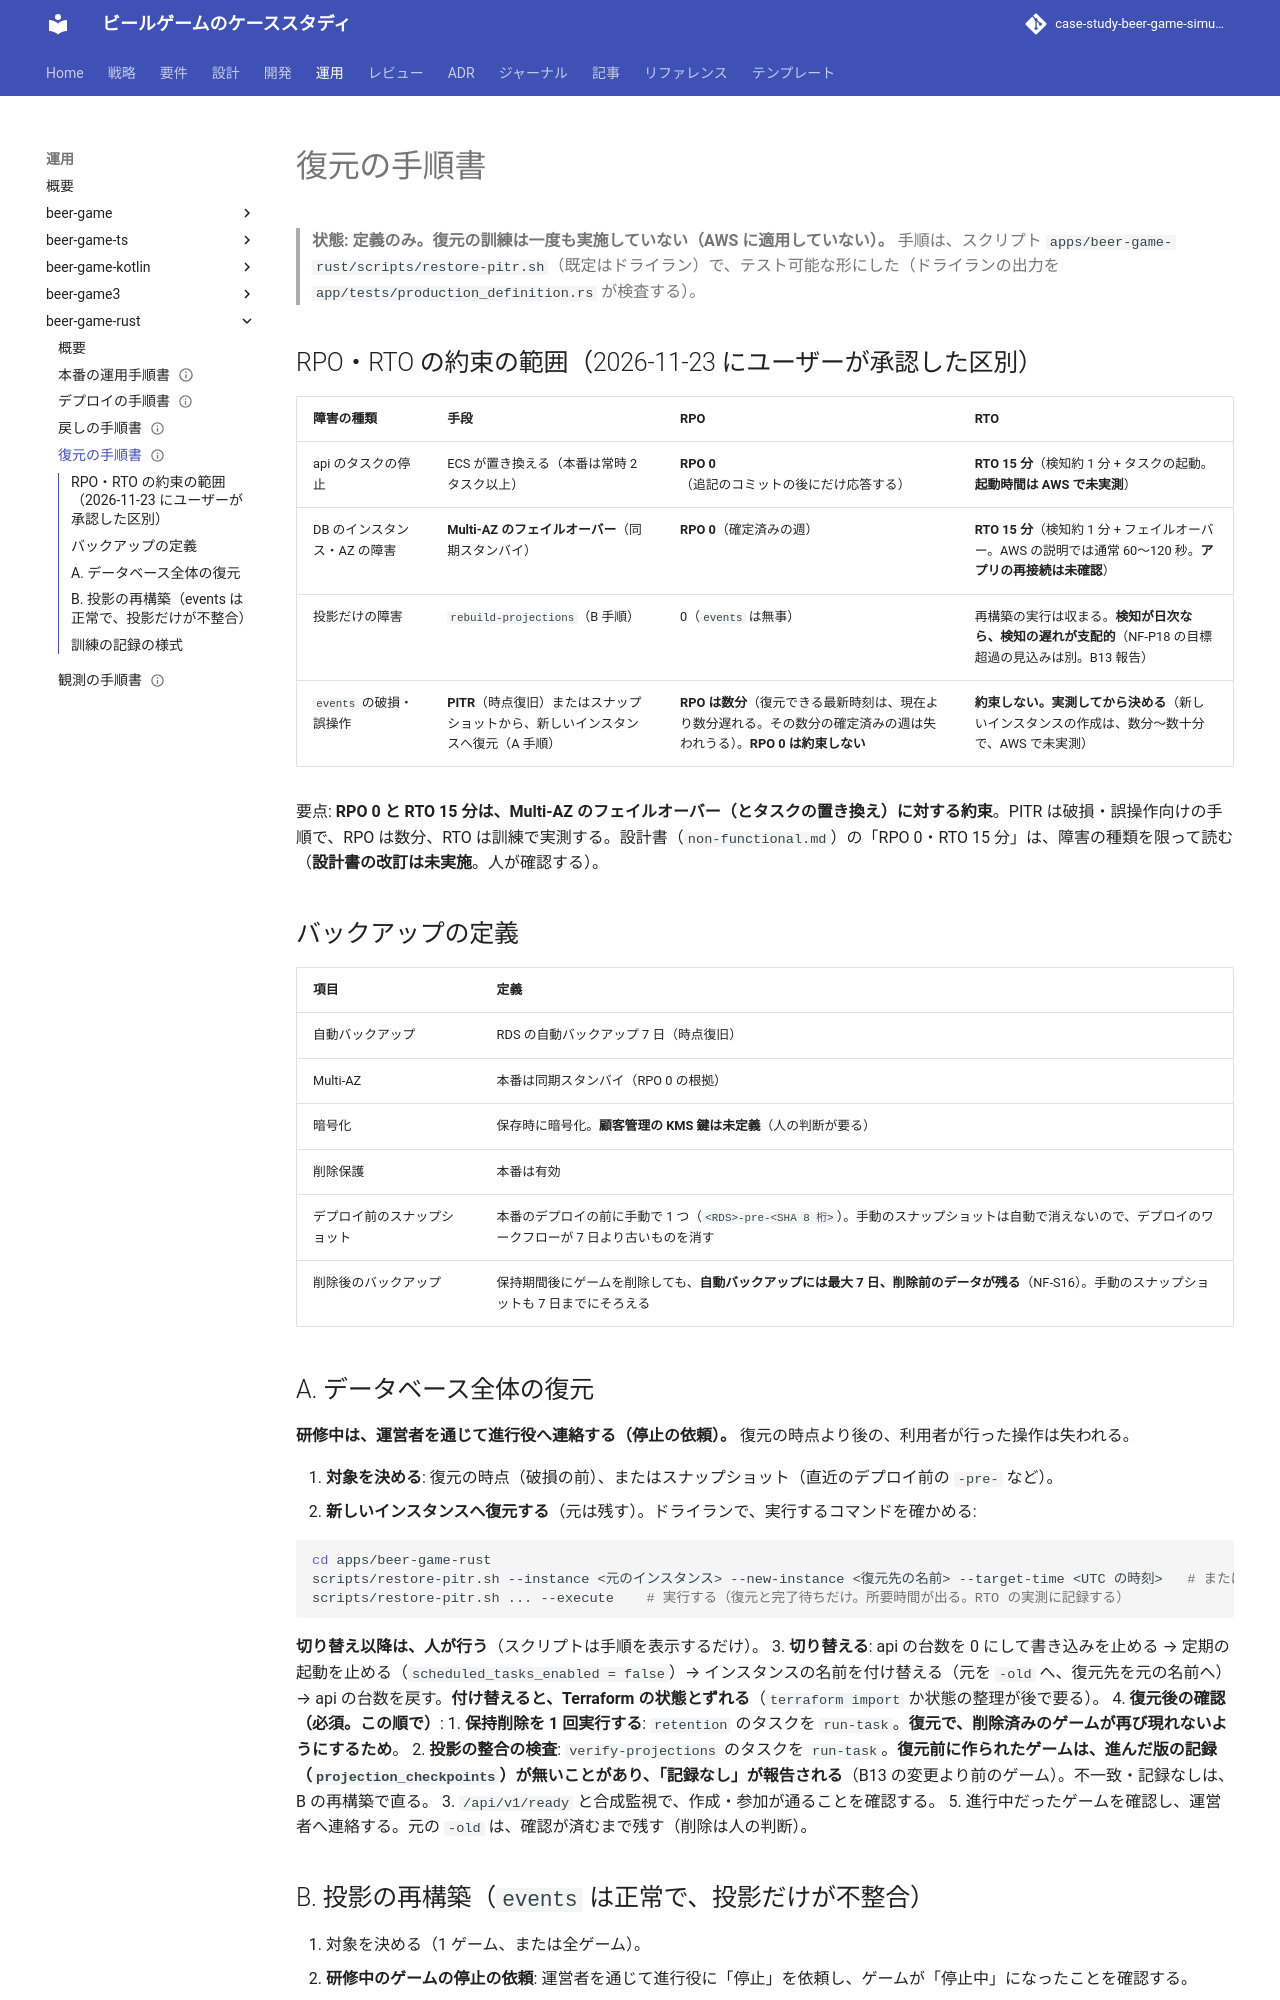

repository: k2works/case-study-beer-game-simulation · page: operation/beer-game-rust/restore/index.html · generator: mkdocs

---
type: Playbook
title: "復元の手順書 - beer-game-rust"
description: "データベース全体の復元（時点復旧・スナップショット）、復元後の整合検査と削除の再実行、投影の再構築、RPO・RTO の約束の範囲（障害の種類ごと）、訓練の記録様式。AWS では未実行。"
tags: [operation, restore, backup]
status: draft
generated: { by: claude-code/claude-sonnet-5-5, at: 2026-11-23T00:00:00Z }
---

# 復元の手順書

> **状態: 定義のみ。復元の訓練は一度も実施していない（AWS に適用していない）。** 手順は、スクリプト `apps/beer-game-rust/scripts/restore-pitr.sh`（既定はドライラン）で、テスト可能な形にした（ドライランの出力を `app/tests/production_definition.rs` が検査する）。

## RPO・RTO の約束の範囲（2026-11-23 にユーザーが承認した区別）

| 障害の種類 | 手段 | RPO | RTO |
| :--- | :--- | :--- | :--- |
| api のタスクの停止 | ECS が置き換える（本番は常時 2 タスク以上） | **RPO 0**（追記のコミットの後にだけ応答する） | **RTO 15 分**（検知約 1 分 + タスクの起動。**起動時間は AWS で未実測**） |
| DB のインスタンス・AZ の障害 | **Multi-AZ のフェイルオーバー**（同期スタンバイ） | **RPO 0**（確定済みの週） | **RTO 15 分**（検知約 1 分 + フェイルオーバー。AWS の説明では通常 60〜120 秒。**アプリの再接続は未確認**） |
| 投影だけの障害 | `rebuild-projections`（B 手順） | 0（`events` は無事） | 再構築の実行は収まる。**検知が日次なら、検知の遅れが支配的**（NF-P18 の目標超過の見込みは別。B13 報告） |
| `events` の破損・誤操作 | **PITR**（時点復旧）またはスナップショットから、新しいインスタンスへ復元（A 手順） | **RPO は数分**（復元できる最新時刻は、現在より数分遅れる。その数分の確定済みの週は失われうる）。**RPO 0 は約束しない** | **約束しない。実測してから決める**（新しいインスタンスの作成は、数分〜数十分で、AWS で未実測） |

要点: **RPO 0 と RTO 15 分は、Multi-AZ のフェイルオーバー（とタスクの置き換え）に対する約束**。PITR は破損・誤操作向けの手順で、RPO は数分、RTO は訓練で実測する。設計書（`non-functional.md`）の「RPO 0・RTO 15 分」は、障害の種類を限って読む（**設計書の改訂は未実施**。人が確認する）。

## バックアップの定義

| 項目 | 定義 |
| :--- | :--- |
| 自動バックアップ | RDS の自動バックアップ 7 日（時点復旧） |
| Multi-AZ | 本番は同期スタンバイ（RPO 0 の根拠） |
| 暗号化 | 保存時に暗号化。**顧客管理の KMS 鍵は未定義**（人の判断が要る） |
| 削除保護 | 本番は有効 |
| デプロイ前のスナップショット | 本番のデプロイの前に手動で 1 つ（`<RDS>-pre-<SHA 8 桁>`）。手動のスナップショットは自動で消えないので、デプロイのワークフローが 7 日より古いものを消す |
| 削除後のバックアップ | 保持期間後にゲームを削除しても、**自動バックアップには最大 7 日、削除前のデータが残る**（NF-S16）。手動のスナップショットも 7 日までにそろえる |
